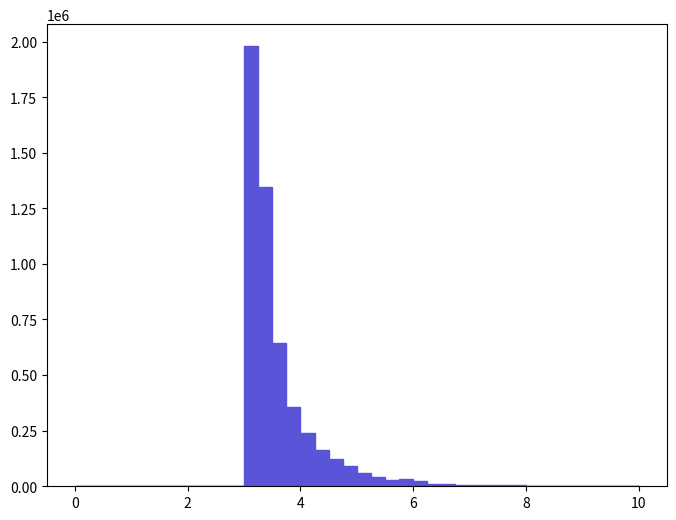

The script that saved this image: (Note: this script raises an exception after producing the figure.)
def selection_8():

    # Library import
    import numpy
    import matplotlib
    import matplotlib.pyplot   as plt
    import matplotlib.gridspec as gridspec

    # Library version
    matplotlib_version = matplotlib.__version__
    numpy_version      = numpy.__version__

    # Histo binning
    xBinning = numpy.linspace(0.0,10.0,41,endpoint=True)

    # Creating data sequence: middle of each bin
    xData = numpy.array([0.125,0.375,0.625,0.875,1.125,1.375,1.625,1.875,2.125,2.375,2.625,2.875,3.125,3.375,3.625,3.875,4.125,4.375,4.625,4.875,5.125,5.375,5.625,5.875,6.125,6.375,6.625,6.875,7.125,7.375,7.625,7.875,8.125,8.375,8.625,8.875,9.125,9.375,9.625,9.875])

    # Creating weights for histo: y9_DELTAR_0
    y9_DELTAR_0_weights = numpy.array([0.0,0.0,0.0,0.0,0.0,0.0,0.0,0.0,0.0,0.0,0.0,0.0,1978595.29467,1347746.20072,643808.195882,355597.752959,237929.135435,163803.024395,120778.817988,89158.6232784,60130.2389552,41987.4962532,28510.024246,31101.844632,22808.0233968,11404.0116984,9848.9174668,6738.7330036,7775.461158,5702.0048492,6738.7330036,3628.5485404,2591.820386,518.3640772,1555.0922316,1036.7281544,0.0,1036.7281544,1036.7281544,518.3640772])

    # Creating a new Canvas
    fig   = plt.figure(figsize=(8,6),dpi=80)
    frame = gridspec.GridSpec(1,1)
    pad   = fig.add_subplot(frame[0])

    # Creating a new Stack
    pad.hist(x=xData, bins=xBinning, weights=y9_DELTAR_0_weights,\
             label="$unweighted\_events$", histtype="stepfilled", rwidth=1.0,\
             color="#5954d8", edgecolor="#5954d8", linewidth=1, linestyle="solid",\
             bottom=None, cumulative=False, normed=False, align="mid", orientation="vertical")


    # Axis
    plt.rc('text',usetex=False)
    plt.xlabel(r"$\Delta R$ $[ t~_{1}, t_{1} ]$ ",\
               fontsize=16,color="black")
    plt.ylabel(r"$\mathrm{Events}$ $(\mathcal{L}_{\mathrm{int}} = 10\ \mathrm{fb}^{-1})$ ",\
               fontsize=16,color="black")

    # Boundary of y-axis
    ymax=(y9_DELTAR_0_weights).max()*1.1
    #ymin=0 # linear scale
    ymin=min([x for x in (y9_DELTAR_0_weights) if x])/100. # log scale
    plt.gca().set_ylim(ymin,ymax)

    # Log/Linear scale for X-axis
    plt.gca().set_xscale("linear")
    #plt.gca().set_xscale("log",nonposx="clip")

    # Log/Linear scale for Y-axis
    #plt.gca().set_yscale("linear")
    plt.gca().set_yscale("log",nonposy="clip")

    # Saving the image
    plt.savefig('../../HTML/MadAnalysis5job_0/selection_8.png')
    plt.savefig('../../PDF/MadAnalysis5job_0/selection_8.png')
    plt.savefig('../../DVI/MadAnalysis5job_0/selection_8.eps')

# Running!
if __name__ == '__main__':
    selection_8()
